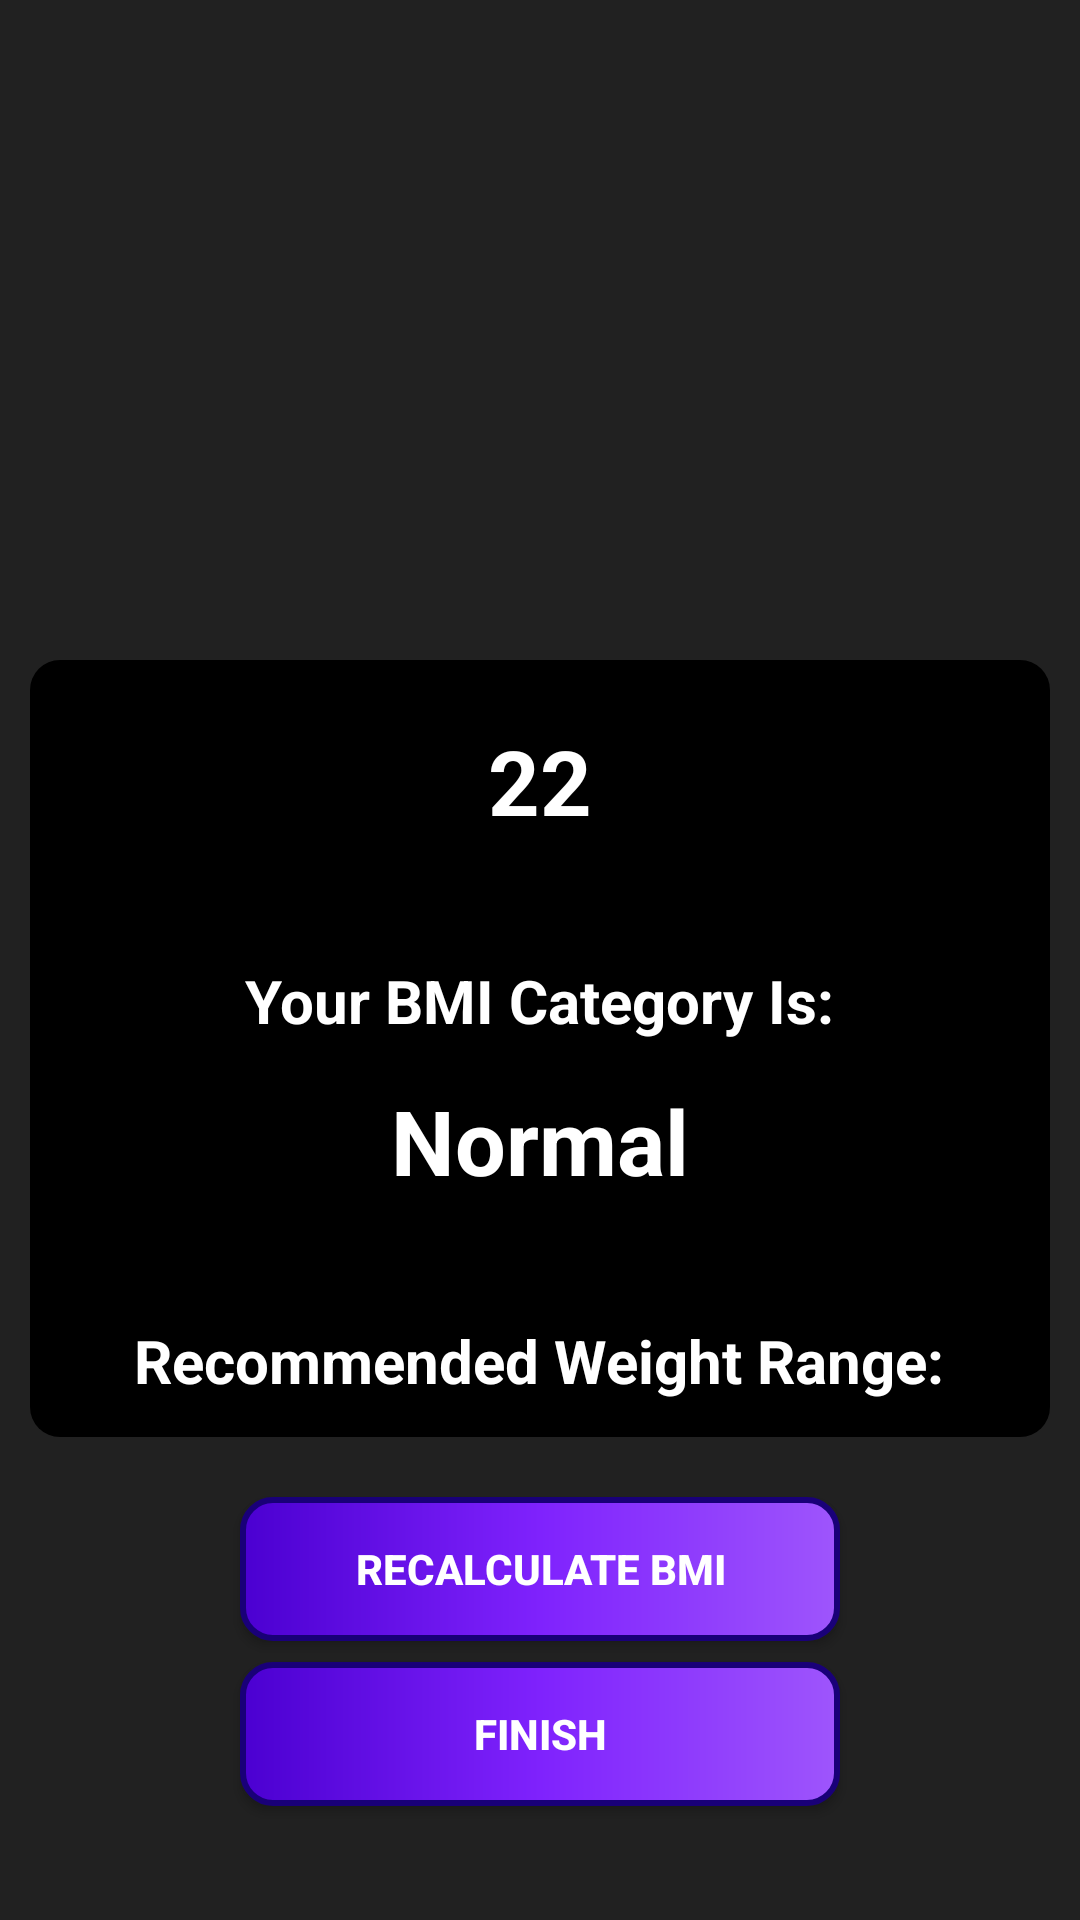

Produce the Android XML layout that renders to this screen, including the resource entries it uses.
<!-- AndroidManifest.xml: application theme Theme.Unfit2Fit -->
<!-- res/layout/activity_bmiresults.xml -->
<?xml version="1.0" encoding="utf-8"?>
<androidx.constraintlayout.widget.ConstraintLayout xmlns:android="http://schemas.android.com/apk/res/android"
    xmlns:app="http://schemas.android.com/apk/res-auto"
    xmlns:tools="http://schemas.android.com/tools"
    android:layout_width="match_parent"
    android:layout_height="match_parent"
    android:background="#212121"
    tools:context=".BMIResultsActivity">

    <ImageView
        android:id="@+id/bmiResults_imageView_result"
        android:layout_width="150dp"
        android:layout_height="150dp"
        android:layout_marginTop="50dp"
        android:layout_marginBottom="20dp"
        app:layout_constraintBottom_toTopOf="@+id/relativeLayout_bmi_Results"
        app:layout_constraintEnd_toEndOf="parent"
        app:layout_constraintStart_toStartOf="parent"
        app:layout_constraintTop_toTopOf="parent"
        app:srcCompat="@drawable/vector_bmi_normal"
        android:contentDescription="TODO" />

    <RelativeLayout
        android:id="@+id/relativeLayout_bmi_Results"
        android:layout_width="0dp"
        android:layout_height="0dp"
        android:layout_marginBottom="75dp"
        android:background="@drawable/background_black"
        android:padding="10dp"
        android:layout_marginLeft="10dp"
        android:layout_marginRight="10dp"
        app:layout_constraintBottom_toTopOf="@+id/bmiResults_button_Finish"
        app:layout_constraintEnd_toEndOf="parent"
        app:layout_constraintStart_toStartOf="parent"
        app:layout_constraintTop_toBottomOf="@+id/bmiResults_imageView_result">

        <TextView
            android:id="@+id/bmiResults_textView_bmi"
            android:layout_width="wrap_content"
            android:layout_height="wrap_content"
            android:layout_centerHorizontal="true"
            android:layout_marginTop="10dp"
            android:text="22"
            android:textColor="@color/white"
            android:textSize="30sp"
            android:textStyle="bold">

        </TextView>

        <TextView
            android:id="@+id/bmiResults_textView1"
            android:layout_width="wrap_content"
            android:layout_height="wrap_content"
            android:layout_centerHorizontal="true"
            android:layout_marginTop="90dp"
            android:text="Your BMI Category Is:"
            android:textColor="@color/white"
            android:textSize="20sp"
            android:textStyle="bold">

        </TextView>

        <TextView
            android:id="@+id/bmiResults_textView_category"
            android:layout_width="wrap_content"
            android:layout_height="wrap_content"
            android:layout_centerHorizontal="true"
            android:layout_marginTop="130dp"
            android:text="Normal"
            android:textColor="@color/white"
            android:textSize="30sp"
            android:textStyle="bold">

        </TextView>

        <TextView
            android:id="@+id/bmiResults_textView2"
            android:layout_width="wrap_content"
            android:layout_height="wrap_content"
            android:layout_centerHorizontal="true"
            android:layout_marginTop="210dp"
            android:text="Recommended Weight Range:"
            android:textColor="@color/white"
            android:textSize="20sp"
            android:textStyle="bold">

        </TextView>

        <TextView
            android:id="@+id/bmiResults_textView_weightRange"
            android:layout_width="wrap_content"
            android:layout_height="wrap_content"
            android:layout_centerHorizontal="true"
            android:layout_marginTop="250dp"
            android:text="Range"
            android:textColor="@color/white"
            android:textSize="30sp"
            android:textStyle="bold">

        </TextView>

    </RelativeLayout>

    <androidx.appcompat.widget.AppCompatButton
        android:id="@+id/bmiResults_button_Recalculate"
        android:layout_width="200dp"
        android:layout_height="wrap_content"
        android:layout_marginTop="20dp"
        android:text="Recalculate BMI"
        android:textStyle="bold"
        android:textColor="@color/white"
        android:background="@drawable/gradient_button"
        app:layout_constraintEnd_toEndOf="parent"
        app:layout_constraintStart_toStartOf="parent"
        app:layout_constraintTop_toBottomOf="@+id/relativeLayout_bmi_Results" />

    <androidx.appcompat.widget.AppCompatButton
        android:id="@+id/bmiResults_button_Finish"
        android:layout_width="200dp"
        android:layout_height="wrap_content"
        android:layout_marginBottom="38dp"
        android:text="Finish"
        android:textStyle="bold"
        android:textColor="@color/white"
        android:background="@drawable/gradient_button"
        app:layout_constraintBottom_toBottomOf="parent"
        app:layout_constraintEnd_toEndOf="parent"
        app:layout_constraintStart_toStartOf="parent"
        app:layout_constraintTop_toBottomOf="@+id/relativeLayout_bmi_Results" />

</androidx.constraintlayout.widget.ConstraintLayout>
<!-- resources referenced by this layout -->
<resources>
  <!-- drawable background_black (drawable) -->
  <?xml version="1.0" encoding="utf-8"?>
  <selector xmlns:android="http://schemas.android.com/apk/res/android">
      <item>
          <shape android:shape="rectangle">
              <solid android:color="@color/black"/>
              <corners android:radius="10dp"/>
  
          </shape>
      </item>
  </selector>
  <!-- drawable gradient_button (drawable) -->
  <?xml version="1.0" encoding="utf-8"?>
  <shape xmlns:android="http://schemas.android.com/apk/res/android"
      android:shape="rectangle">
      
      <gradient
          android:startColor="#4b00d1"
          android:centerColor="#7f22fd"
          android:endColor="#9e55fc"
          android:angle="360" />
      <corners android:radius="10dp"/>
      <stroke android:width="2dp" android:color="#190078"/>
  </shape>
  <style name="Theme.Unfit2Fit" parent="Theme.MaterialComponents.DayNight.DarkActionBar">
          
          <item name="colorPrimary">@color/purple_500</item>
          <item name="colorPrimaryVariant">@color/purple_700</item>
          <item name="colorOnPrimary">@color/white</item>
          
          <item name="colorSecondary">@color/teal_200</item>
          <item name="colorSecondaryVariant">@color/teal_700</item>
          <item name="colorOnSecondary">@color/black</item>
          
          <item name="android:statusBarColor" tools:targetApi="l">?attr/colorPrimaryVariant</item>
          
      </style>
  <!-- not gathered from this repository: default colours our renderer supplied (Android Studio template values) -->
  <color name="purple_500">#FF6200EE</color>
  <color name="purple_700">#FF3700B3</color>
  <color name="teal_200">#FF03DAC5</color>
  <color name="teal_700">#FF018786</color>
  <color name="black">#FF000000</color>
  <color name="white">#FFFFFFFF</color>
</resources>
